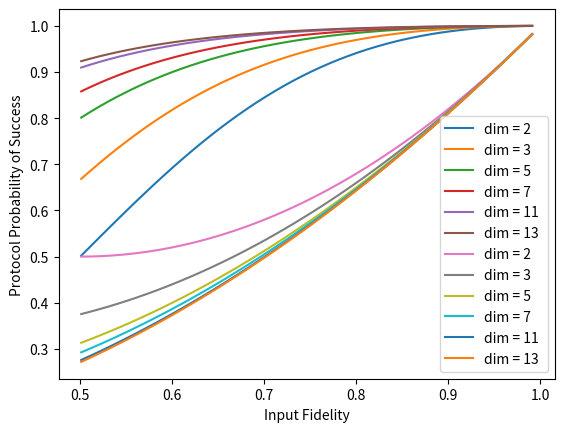

Write the Python code that produced this figure.
import matplotlib.pyplot as plt
import numpy as np

#function applies specifically to binary-like mixture initial states
#i.e. states where only qudits belonging to Va undergo dephasing
#function determines the updated fidelity after one round of protocol P1
def one_parameter_family(Fin,dim,subset_node_num):
    Fout=(Fin**2)/(Fin**2 + ((1-Fin)**2)/(dim**subset_node_num -1))
    return Fout

def one_param_fam_psucc(Fin,dim,subset_node_num):
    psucc=Fin**2 + ((1-Fin)**2)/(dim**subset_node_num - 1)
    return psucc

def plot_one_param_fam_fout_vs_fin(subset_node_num,dimList,fidList):

    for y in range(0,np.size(dimList)):
        dim=dimList[y]
        fidOutList=[]
        for x in range(0,np.size(fidList)):
            fidOutList.append(one_parameter_family(fidList[x],dim,subset_node_num))
        plt.plot(fidList,fidOutList,label="dim = %s " % (dim))
    plt.legend()
    plt.xlabel('Input Fidelity')
    plt.ylabel('Output Fidelity')
    plt.show()

plot_one_param_fam_fout_vs_fin(1,[2,3,5,7,11,13],np.arange(0.501,1,0.01))
#print(one_parameter_family(0.501,3,1))

def plot_one_param_fam_psucc_vs_fin(subset_node_num,dimList,fidList):

    for y in range(0,np.size(dimList)):
        dim=dimList[y]
        psuccList=[]
        for x in range(0,np.size(fidList)):
            psuccList.append(one_param_fam_psucc(fidList[x],dim,subset_node_num))
        plt.plot(fidList,psuccList,label="dim = %s " % (dim))
    plt.legend()
    plt.xlabel('Input Fidelity')
    plt.ylabel('Protocol Probability of Success')
    plt.show()

plot_one_param_fam_psucc_vs_fin(1,[2,3,5,7,11,13],np.arange(0.501,1,0.01))
